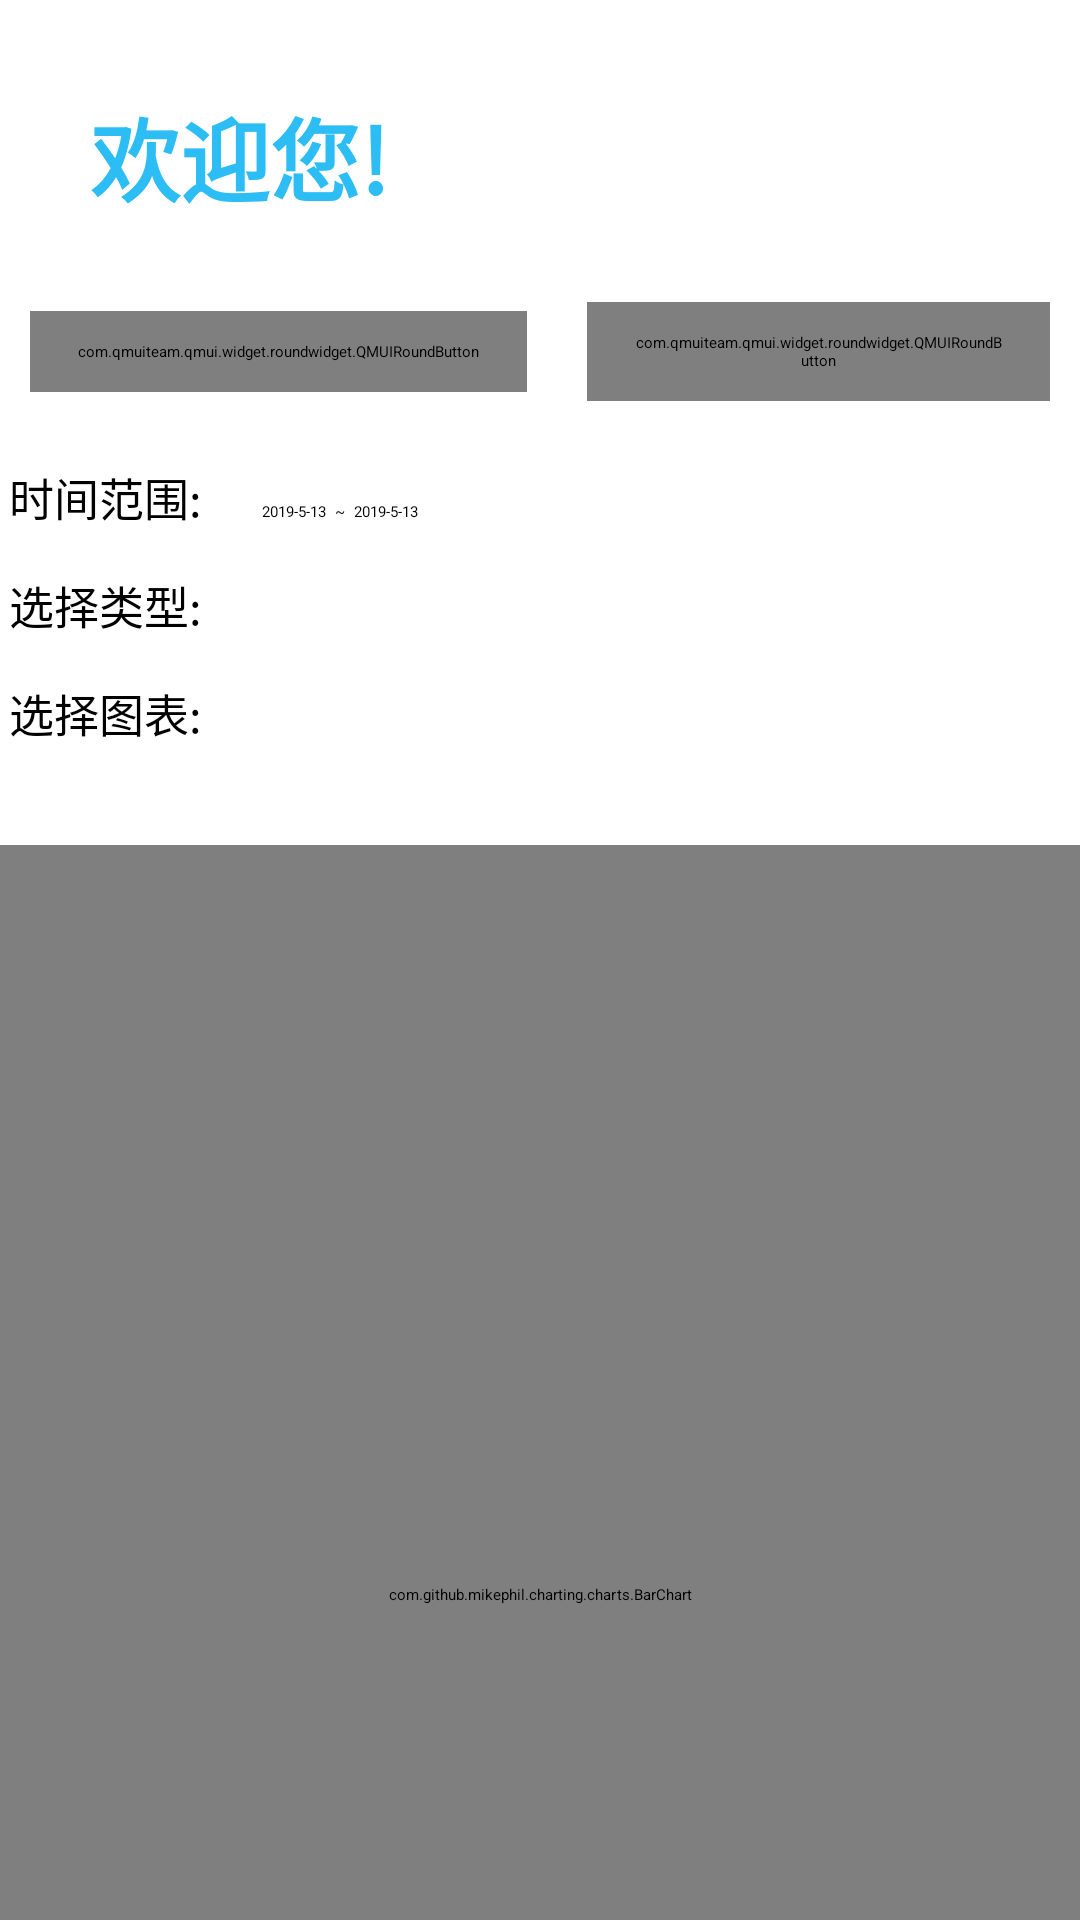

Android layout source for this screen:
<!-- AndroidManifest.xml: application theme AppTheme -->
<!-- res/layout/activity_main.xml -->
<?xml version="1.0" encoding="utf-8"?>
<LinearLayout xmlns:android="http://schemas.android.com/apk/res/android"
    xmlns:app="http://schemas.android.com/apk/res-auto"
    xmlns:tools="http://schemas.android.com/tools"
    android:layout_width="match_parent"
    android:layout_height="match_parent"
    android:orientation="vertical"
    android:background="#fff"
    tools:context="com.eddy.healthaideandroid.BaseActivity">

    <include layout="@layout/common_head" />


    <ScrollView
        android:layout_width="match_parent"
        android:layout_height="match_parent">

        <LinearLayout
            android:layout_width="match_parent"
            android:layout_height="match_parent"
            android:background="#fff"
            android:orientation="vertical">


            <android.support.v7.widget.CardView
                android:layout_width="match_parent"
                android:layout_height="wrap_content"
                android:layout_centerInParent="true"
                app:cardBackgroundColor="#fff"
                app:cardCornerRadius="3dp"
                app:cardElevation="12dp">

                <LinearLayout
                    android:layout_width="match_parent"
                    android:layout_height="wrap_content"
                    android:orientation="vertical"
                    android:padding="10dp">

                    <TextView
                        android:id="@+id/main_welcome"
                        android:layout_width="wrap_content"
                        android:layout_height="wrap_content"
                        android:layout_marginLeft="20dp"
                        android:layout_marginTop="20dp"
                        android:text="欢迎您!"
                        android:textColor="@color/app_color_theme_6"
                        android:textSize="30sp"
                        android:textStyle="bold" />

                    <TextView
                        android:id="@+id/main_time"
                        android:layout_width="wrap_content"
                        android:layout_height="wrap_content"
                        android:layout_marginLeft="20dp"
                        android:text="2019-6-6"
                        android:textColor="@color/app_color_description" />

                    <LinearLayout
                        android:layout_width="match_parent"
                        android:layout_height="match_parent"
                        android:layout_marginTop="20dp"
                        android:gravity="center"
                        android:orientation="horizontal">

                        <com.qmuiteam.qmui.widget.roundwidget.QMUIRoundButton
                            android:id="@+id/main_create"
                            android:layout_width="wrap_content"
                            android:layout_height="wrap_content"
                            android:layout_centerHorizontal="true"
                            android:paddingBottom="10dp"
                            android:paddingLeft="16dp"
                            android:paddingRight="16dp"
                            android:paddingTop="10dp"
                            android:text="记录我的健康"
                            app:qmui_isRadiusAdjustBounds="true" />

                        <com.qmuiteam.qmui.widget.roundwidget.QMUIRoundButton
                            android:id="@+id/main_log"
                            android:layout_marginLeft="20dp"
                            android:layout_width="wrap_content"
                            android:layout_height="wrap_content"
                            android:layout_centerHorizontal="true"
                            android:paddingBottom="10dp"
                            android:paddingLeft="16dp"
                            android:paddingRight="16dp"
                            android:paddingTop="10dp"
                            android:text="我的健康"
                            app:qmui_isRadiusAdjustBounds="true" />
                    </LinearLayout>

                </LinearLayout>
            </android.support.v7.widget.CardView>

            <LinearLayout
                android:layout_width="match_parent"
                android:layout_height="wrap_content"
                android:layout_marginTop="8dp"
                android:orientation="horizontal"
                android:padding="3dp">

                <TextView
                    android:layout_width="wrap_content"
                    android:layout_height="wrap_content"
                    android:text="时间范围:"
                    android:textSize="15sp" />

                <EditText
                    android:focusable="false"
                    android:cursorVisible="false"
                    android:inputType="time"
                    android:id="@+id/main_select_startTime"
                    android:layout_width="wrap_content"
                    android:layout_height="wrap_content"
                    android:layout_marginLeft="20dp"
                    android:text="2019-5-13" />

                <TextView
                    android:layout_width="wrap_content"
                    android:layout_height="wrap_content"
                    android:layout_marginHorizontal="3dp"
                    android:text="~" />

                <EditText
                    android:inputType="time"
                    android:cursorVisible="false"
                    android:id="@+id/main_select_endTime"
                    android:focusable="false"
                    android:layout_width="wrap_content"
                    android:layout_height="wrap_content"
                    android:text="2019-5-13" />

            </LinearLayout>

            <LinearLayout
                android:layout_width="match_parent"
                android:layout_height="wrap_content"
                android:layout_marginTop="8dp"
                android:orientation="horizontal"
                android:padding="3dp">

                <TextView
                    android:layout_width="wrap_content"
                    android:layout_height="wrap_content"
                    android:text="选择类型:"
                    android:textSize="15sp" />

                <Spinner
                    android:id="@+id/main_select_type"
                    android:layout_width="wrap_content"
                    android:layout_height="wrap_content"
                    android:layout_marginLeft="20dp">

                </Spinner>

            </LinearLayout>

            <LinearLayout
                android:layout_width="match_parent"
                android:layout_height="wrap_content"
                android:layout_marginBottom="10dp"
                android:layout_marginTop="8dp"
                android:orientation="horizontal"
                android:padding="3dp">

                <TextView
                    android:layout_width="wrap_content"
                    android:layout_height="wrap_content"
                    android:text="选择图表:"
                    android:textSize="15sp" />

                <Spinner
                    android:id="@+id/main_select_chart"
                    android:layout_width="wrap_content"
                    android:layout_height="wrap_content"
                    android:layout_marginLeft="20dp">

                </Spinner>

            </LinearLayout>


            <com.github.mikephil.charting.charts.BarChart
                android:id="@+id/main_barChart"
                android:layout_marginTop="20dp"
                android:layout_width="match_parent"
                android:layout_height="500dp">

            </com.github.mikephil.charting.charts.BarChart>


            <com.github.mikephil.charting.charts.LineChart
                android:id="@+id/main_lineChart"
                android:visibility="gone"
                android:layout_marginTop="20dp"
                android:layout_width="match_parent"
                android:layout_height="500dp">

            </com.github.mikephil.charting.charts.LineChart>
        </LinearLayout>
    </ScrollView>

</LinearLayout>
<!-- res/layout/common_head.xml (included above) -->
<?xml version="1.0" encoding="utf-8"?>
<LinearLayout xmlns:android="http://schemas.android.com/apk/res/android"
    android:layout_width="match_parent"
    android:layout_height="wrap_content"
    android:orientation="vertical">

    <com.qmuiteam.qmui.widget.QMUITopBar
        android:id="@+id/topbar"
        android:layout_width="match_parent"
        android:layout_height="?attr/qmui_topbar_height"/>

</LinearLayout>
<!-- resources referenced by this layout -->
<resources>
  <color name="app_color_description">@color/qmui_config_color_gray_5</color>
  <color name="app_color_theme_6">#2BBDF3</color>
  <style name="AppTheme" parent="QMUI.Compat.NoActionBar">
          
          <item name="android:textAppearanceListItemSmall">@style/QDTextAppearanceListItemSmall</item>
          <item name="android:textAppearanceListItem">@style/QDtextAppearanceListItem</item>
          <item name="android:listPreferredItemHeight">?attr/qmui_list_item_height_higher</item>
          <item name="android:listPreferredItemHeightSmall">?attr/qmui_list_item_height</item>
  
          
          <item name="qmui_config_color_blue">@color/app_color_blue</item>
          <item name="qmui_round_btn_bg_color">@color/s_btn_blue_bg</item>
          <item name="qmui_round_btn_border_color">@color/s_btn_blue_border</item>
          <item name="qmui_round_btn_text_color">@color/s_btn_blue_text</item>
          <item name="qmui_content_spacing_horizontal">20dp</item>
          <item name="qmui_content_padding_horizontal">@dimen/qmui_content_spacing_horizontal</item>
  
          <item name="QMUITopBarStyle">@style/QDTopBar</item>
  
          
          <item name="app_primary_color">?attr/qmui_config_color_blue</item>
          <item name="app_content_bg_color">@color/qmui_config_color_white</item>
  
      </style>
  <style name="QDTextAppearanceListItemSmall">
          <item name="android:textColor">?attr/qmui_config_color_gray_4</item>
          <item name="android:textSize">16sp</item>
          <item name="android:background">?attr/qmui_s_list_item_bg_with_border_bottom_inset_left
          </item>
      </style>
  <style name="QDtextAppearanceListItem">
          <item name="android:textColor">?attr/qmui_config_color_black</item>
          <item name="android:textSize">18sp</item>
          <item name="android:background">?attr/qmui_s_list_item_bg_with_border_bottom_inset_left
          </item>
      </style>
  <color name="app_color_blue">#00A8E1</color>
  <style name="QDTopBar" parent="QMUI.TopBar">
          <item name="qmui_topbar_bg_color">?attr/app_primary_color</item>
          <item name="qmui_topbar_title_color">@color/qmui_config_color_white</item>
          <item name="qmui_topbar_subtitle_color">@color/qmui_config_color_white</item>
          <item name="qmui_topbar_text_btn_color_state_list">@color/s_topbar_btn_color</item>
          <item name="qmui_topbar_height">48dp</item>
          <item name="qmui_topbar_image_btn_height">48dp</item>
      </style>
</resources>
